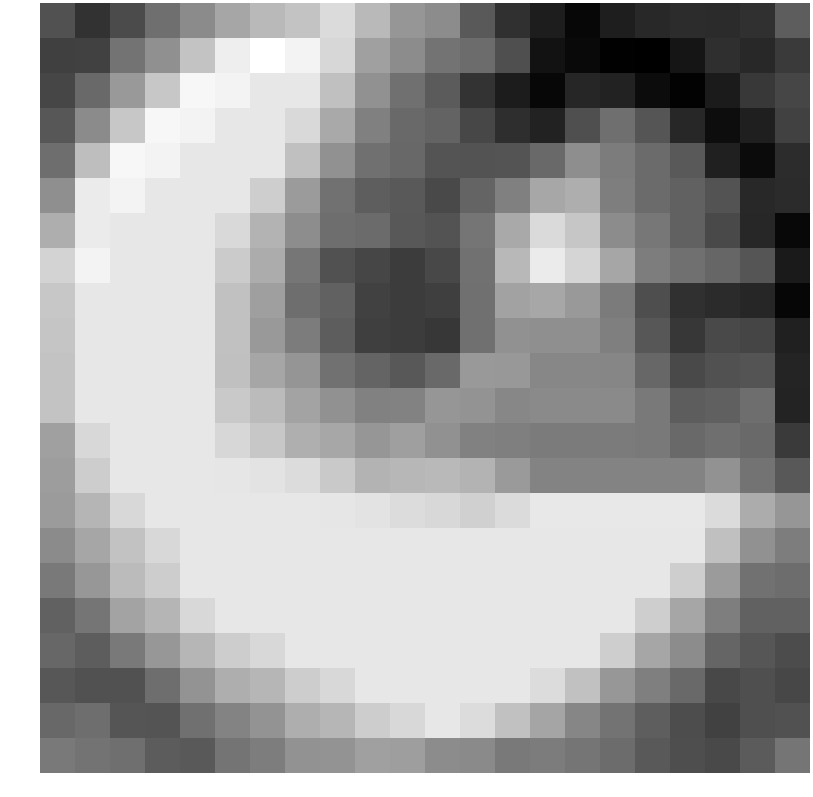

The file beside this chart, header and first rows:
-1.257056, -2.010482, -1.395910, -0.505921, 0.217542, 0.893312, 1.354136, 1.619120, 2.207483, 1.362577, 0.470838, 0.221435, -1.053988, -2.059588, -2.557272, -3.091547, -2.528625, -2.276758, -2.174289, -2.188922, -2.058941, -0.943874
-1.679, -1.654, -0.3882, 0.3285, 1.608, 2.694, 3.122, 2.818, 2.113, 0.729, 0.2265, -0.385, -0.5757, -1.302, -2.826, -3.039, -3.249, -3.286, -2.748, -2.085, -2.244, -1.827
-1.512, -0.6115, 0.5439, 1.705, 2.906, 2.831, 2.502, 2.499, 1.527, 0.3631, -0.4576, -1, -2.007, -2.579, -3.102, -2.328, -2.423, -2.983, -3.23, -2.607, -1.868, -1.522
-1.086, 0.2025, 1.705, 2.906, 2.831, 2.502, 2.502, 2.157, 0.9444, -0.0653, -0.6127, -0.8011, -1.505, -2.122, -2.416, -1.301, -0.4871, -1.139, -2.289, -2.943, -2.503, -1.613
-0.5177, 1.483, 2.906, 2.831, 2.502, 2.502, 2.499, 1.527, 0.3631, -0.4705, -0.6675, -1.169, -1.202, -1.165, -0.6575, 0.2868, -0.1669, -0.6049, -1.027, -2.451, -2.993, -2.165
0.3149, 2.597, 2.831, 2.502, 2.502, 2.499, 1.88, 0.6186, -0.4224, -0.9324, -1.057, -1.43, -0.7644, -0.06113, 0.9129, 1.071, -0.1269, -0.5902, -0.8162, -1.198, -2.244, -2.192
1.086, 2.616, 2.502, 2.502, 2.502, 2.157, 1.199, 0.2499, -0.5167, -0.5864, -1.061, -1.188, -0.3466, 0.9539, 2.195, 1.69, 0.232, -0.286, -0.8133, -1.417, -2.295, -3.081
2.034, 2.831, 2.502, 2.502, 2.502, 1.805, 1.021, -0.3136, -1.224, -1.529, -1.784, -1.482, -0.4217, 1.323, 2.603, 2.056, 0.891, -0.1497, -0.4761, -0.73, -1.158, -2.632
1.713, 2.502, 2.502, 2.502, 2.502, 1.554, 0.6988, -0.5209, -0.837, -1.651, -1.764, -1.697, -0.4678, 0.7775, 0.907, 0.5652, -0.2039, -1.318, -2.058, -2.187, -2.318, -3.121
1.668, 2.502, 2.502, 2.502, 2.502, 1.56, 0.5633, -0.1787, -0.935, -1.705, -1.783, -1.891, -0.4616, 0.3492, 0.3102, 0.3102, -0.09219, -1.086, -1.903, -1.437, -1.538, -2.478
1.635, 2.502, 2.502, 2.502, 2.502, 1.523, 0.8729, 0.4524, -0.4397, -0.7669, -1.074, -0.6461, 0.5517, 0.5426, 0.09436, 0.09436, 0.08145, -0.6876, -1.45, -1.235, -1.167, -2.368
1.629, 2.502, 2.502, 2.502, 2.502, 1.764, 1.415, 0.8172, 0.3675, -0.03399, -0.007643, 0.4726, 0.4206, 0.105, 0.1918, 0.1918, 0.1918, -0.2105, -0.95, -0.8822, -0.5088, -2.389
0.7221, 2.131, 2.502, 2.502, 2.502, 2.1, 1.696, 1.107, 0.9151, 0.488, 0.7067, 0.3612, -0.05378, -0.106, -0.1994, -0.1994, -0.1994, -0.2123, -0.6457, -0.4957, -0.618, -1.818
0.666, 1.863, 2.502, 2.502, 2.502, 2.49, 2.446, 2.23, 1.756, 1.216, 1.303, 1.367, 1.215, 0.5733, 0.0288, 0.0288, 0.0288, 0.0288, 0.01589, 0.3704, -0.3996, -1.078
0.6179, 1.253, 2.131, 2.502, 2.502, 2.502, 2.502, 2.502, 2.49, 2.446, 2.23, 2.132, 1.921, 2.211, 2.54, 2.54, 2.54, 2.54, 2.54, 2.207, 1.039, 0.486
0.2051, 0.8708, 1.595, 2.131, 2.502, 2.502, 2.502, 2.502, 2.502, 2.502, 2.502, 2.502, 2.502, 2.502, 2.502, 2.502, 2.502, 2.502, 2.499, 1.527, 0.3631, -0.1348
-0.2458, 0.4974, 1.413, 1.863, 2.502, 2.502, 2.502, 2.502, 2.502, 2.502, 2.502, 2.502, 2.502, 2.502, 2.502, 2.502, 2.502, 2.499, 1.88, 0.6186, -0.4224, -0.5429
-0.8393, -0.341, 0.8135, 1.253, 2.131, 2.502, 2.502, 2.502, 2.502, 2.502, 2.502, 2.502, 2.502, 2.502, 2.502, 2.502, 2.499, 1.88, 0.8729, -0.1072, -0.8364, -0.8422
-0.6969, -0.951, -0.2341, 0.5138, 1.275, 1.862, 2.131, 2.502, 2.502, 2.502, 2.502, 2.502, 2.502, 2.502, 2.502, 2.499, 1.88, 0.8729, 0.2285, -0.7554, -1.129, -1.379
-1.09, -1.22, -1.215, -0.5151, 0.403, 1.077, 1.275, 1.862, 2.131, 2.502, 2.502, 2.502, 2.502, 2.499, 2.221, 1.554, 0.5158, -0.09116, -0.6348, -1.464, -1.296, -1.508
-0.6723, -0.5229, -1.153, -1.164, -0.4606, 0.01603, 0.403, 1.077, 1.275, 1.862, 2.131, 2.499, 2.221, 1.554, 0.868, 0.08283, -0.4062, -0.9254, -1.343, -1.64, -1.293, -1.226
-0.257, -0.3949, -0.5038, -0.9671, -1.039, -0.3621, -0.1348, 0.3692, 0.4415, 0.7392, 0.6827, 0.2403, 0.1849, -0.2319, -0.1667, -0.3443, -0.558, -1.027, -1.317, -1.435, -1.002, -0.3443
